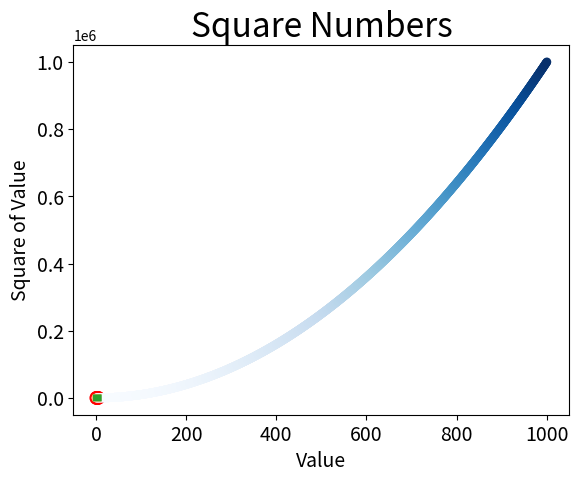

The script that saved this image:


# 数据可视化指的是通过可视化表示来探索数据，它与数据挖掘紧密相关，而数据挖掘指的是使用代码来探索数据集的规律和关联。
# 数据集可以是用一行代码就能表示的小型数字列表，也可以是数以吉字节的数据。

# 最流行的工具之一是matplotlib，它是一个数学绘图库，我们将使用它来制作简单的图表，如折线图和散点图。
# 1、绘制简单的折线图
print("========================== 绘制简单的折线图")
import matplotlib.pyplot as plt 
squares = [1, 4, 9, 16, 25]
plt.plot(squares) 
plt.show()

# 2、修改标签文字和线条粗细
# 函数xlabel()和ylabel()让你能够为每条轴设置标题
# 函数tick_params()设置刻度的样式，其中指定的实参将影响x轴和y轴上的刻度（axes='both'），并将刻度标记的字号设置为14（labelsize=14）

print("========================== 修改标签文字和线条粗细")
import matplotlib.pyplot as plt 
squares = [1, 4, 9, 16, 25] 
plt.plot(squares, linewidth=5) 
# 设置图表标题，并给坐标轴加上标签
plt.title("Square Numbers", fontsize=24) 
plt.xlabel("Value", fontsize=14) 
plt.ylabel("Square of Value", fontsize=14) 
# 设置刻度标记的大小
plt.tick_params(axis='both', labelsize=14)
plt.show()


# 3、校正图形
# 图形更容易阅读后，我们发现没有正确地绘制数据：折线图的终点指出4.0的平方为25！下面来修复这个问题。
# 当你向plot()提供一系列数字时，它假设第一个数据点对应的x坐标值为0，但我们的第一个点对应的x值为1。
# 为改变这种默认行为，我们可以给plot()同时提供输入值和输出值：
print("========================== 校正图形")
import matplotlib.pyplot as plt 
input_values = [1, 2, 3, 4, 5] 
squares = [1, 4, 9, 16, 25] 
plt.plot(input_values, squares, linewidth=5)
# 设置图表标题，并给坐标轴加上标签
plt.title("Square Numbers", fontsize=24) 
plt.xlabel("Value", fontsize=14) 
plt.ylabel("Square of Value", fontsize=14) 
# 设置刻度标记的大小
plt.tick_params(axis='both', labelsize=14)
plt.show()

# 4、使用 scatter()绘制一系列点
print("========================== 使用 scatter()绘制一系列点")
# 有时候，需要绘制散点图并设置各个数据点的样式。例如，你可能想以一种颜色显示较小的值，而用另一种颜色显示较大的值。
# 绘制大型数据集时，你还可以对每个点都设置同样的样式，再使用不同的样式选项重新绘制某些点，以突出它们。
import matplotlib.pyplot as plt 
x_values = [1, 2, 3, 4, 5] 
y_values = [1, 4, 9, 16, 25] 
# 自定义颜色
# 你还可以使用RGB颜色模式自定义颜色。要指定自定义颜色，可传递参数c，并将其设置为一个元组，
# 其中包含三个0~1之间的小数值，它们分别表示红色、绿色和蓝色分量。例如，下面的代码行创建一个由淡蓝色点组成的散点图：
#  c=(0, 0, 0.8)

# 删除数据点的轮廓
# matplotlib允许你给散点图中的各个点指定颜色。默认为蓝色点和黑色轮廓，在散点图包含的
# 数据点不多时效果很好。但绘制很多点时，黑色轮廓可能会粘连在一起。要删除数据点的轮廓，
# 可在调用scatter()时传递实参edgecolor='none'：
# plt.scatter(x_values, y_values, edgecolor='none', s=40)
plt.scatter(x_values, y_values, c='red' ,s=100,  edgecolor='none') 
# 设置图表标题并给坐标轴加上标签
plt.title("Square Numbers", fontsize=24) 
plt.xlabel("Value", fontsize=14) 
plt.ylabel("Square of Value", fontsize=14) 
# 设置刻度标记的大小
plt.tick_params(axis='both', which='major', labelsize=14) 
plt.show()

# 5、使用颜色映射
# 颜色映射（colormap）是一系列颜色，它们从起始颜色渐变到结束颜色。在可视化中，颜色映射用于突出数据的规律，
# 例如，你可能用较浅的颜色来显示较小的值，并使用较深的颜色来显示较大的值。
# 模块pyplot内置了一组颜色映射。要使用这些颜色映射，你需要告诉pyplot该如何设置数据集中每个点的颜色。
# 下面演示了如何根据每个点的y值来设置其颜色：
print("========================== 使用颜色映射")
import matplotlib.pyplot as plt 
x_values = list(range(1001)) 
y_values = [x**2 for x in x_values] 
plt.scatter(x_values, y_values, c=y_values, cmap=plt.cm.Blues, edgecolor='none', s=40)
# 设置图表标题并给坐标轴加上标签
plt.title("Square Numbers", fontsize=24) 
plt.xlabel("Value", fontsize=14) 
plt.ylabel("Square of Value", fontsize=14) 
# 设置刻度标记的大小
plt.tick_params(axis='both', which='major', labelsize=14) 
print("========================== 自动保存图表")
# 自动保存图表
# 第一个实参指定要以什么样的文件名保存图表，这个文件将存储到scatter_squares.py所在的
# 目录中；第二个实参指定将图表多余的空白区域裁剪掉。如果要保留图表周围多余的空白区域，可省略这个实参。
plt.savefig('squares_plot.png', bbox_inches='tight')
plt.show()
